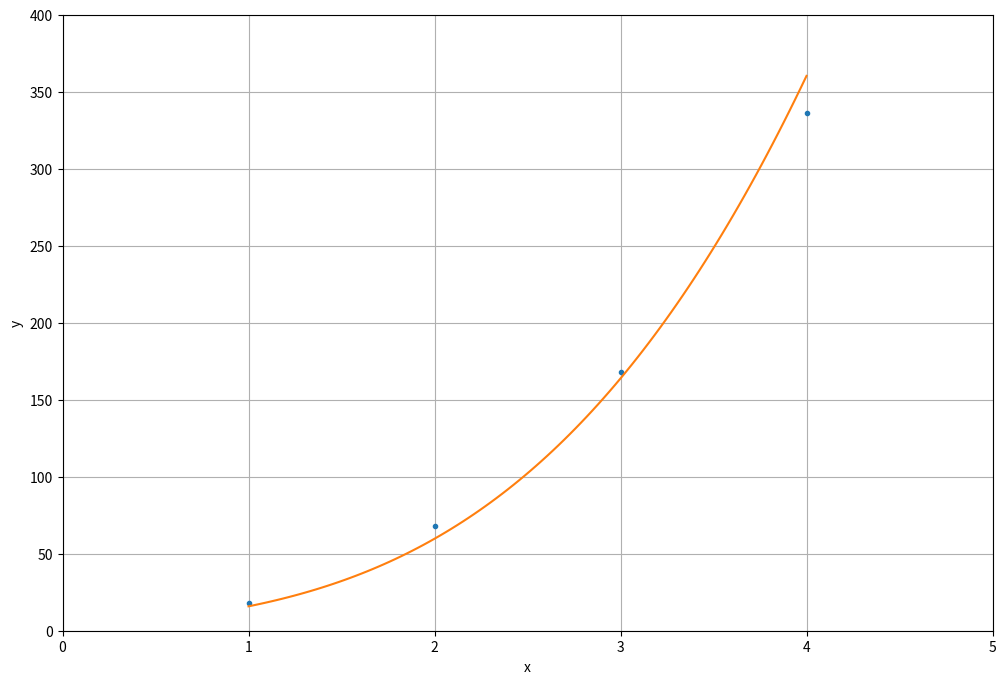

The matplotlib source for this figure: (Note: this script raises an exception after producing the figure.)
#!/usr/bin/env python3

# [begin example]
import numpy as np
import matplotlib.pyplot as plt

poly = np.poly1d(np.array([5.35749, -2.04348, 12.5266, 0], dtype='float64'))
xin = np.array([1, 2, 3, 4], dtype='float64')
yin = np.array([18, 68, 168, 336], dtype='float64')
xp = np.linspace(1, 4, 100)

plt.rc('figure', figsize=(12, 8))
plt.plot(xin, yin, '.', xp, poly(xp), '-')
plt.xlim(0, 5)
plt.ylim(0, 400)
plt.xlabel('x')
plt.ylabel('y')
plt.grid()
# [end example]

import os
imagedir = os.path.join(os.path.dirname(__file__), '..', 'image')
imagebase = os.path.splitext(os.path.basename(__file__))[0] + '.png'
imagepath = os.path.join(imagedir, imagebase)
print('write to {}'.format(imagepath))
plt.savefig(imagepath, dpi=150)

# vim: set ff=unix fenc=utf8 et sw=4 ts=4 sts=4 tw=79:
